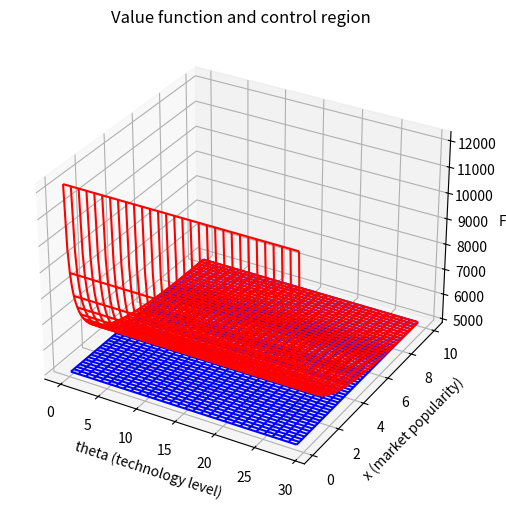
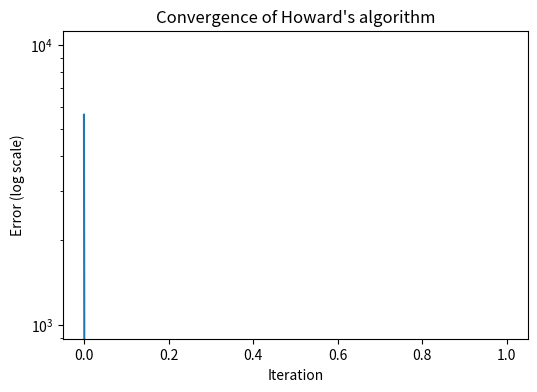
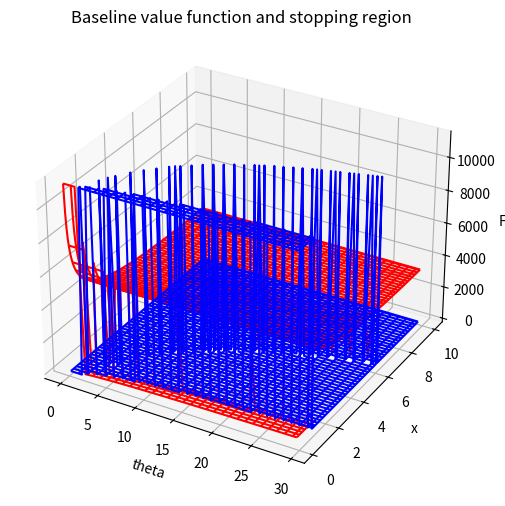
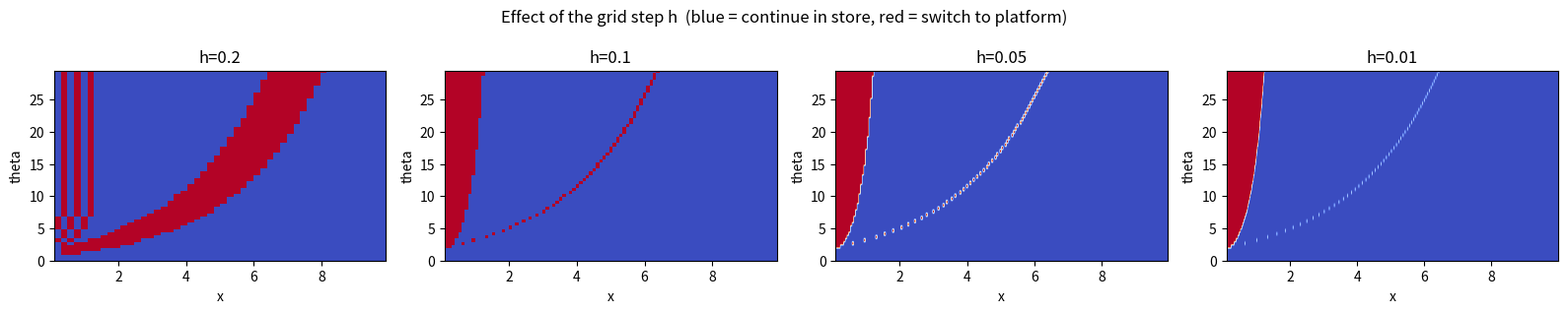
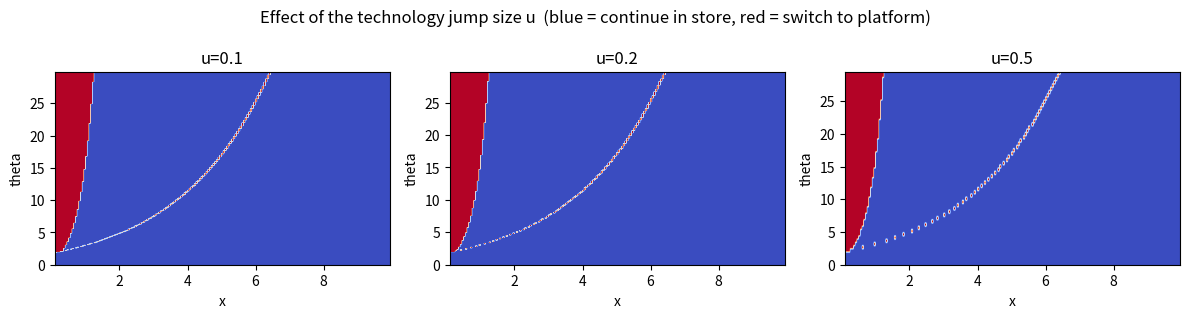
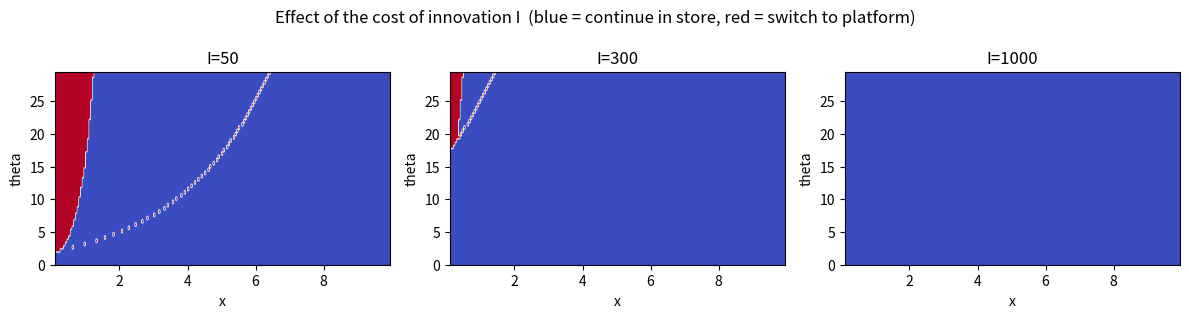
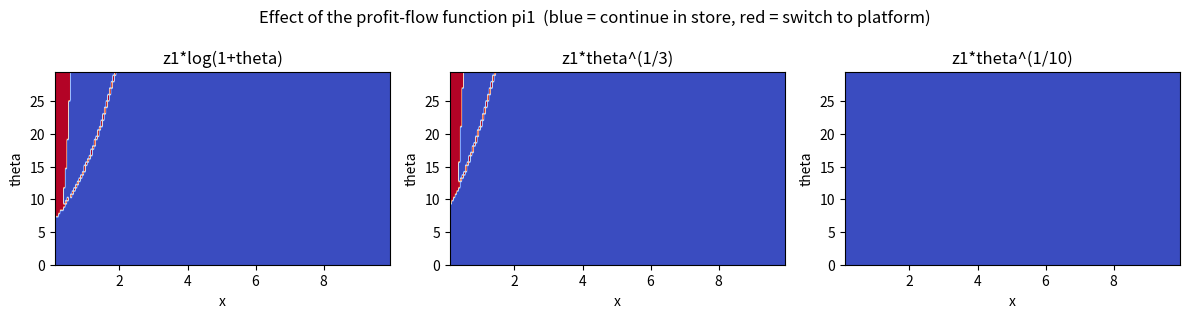
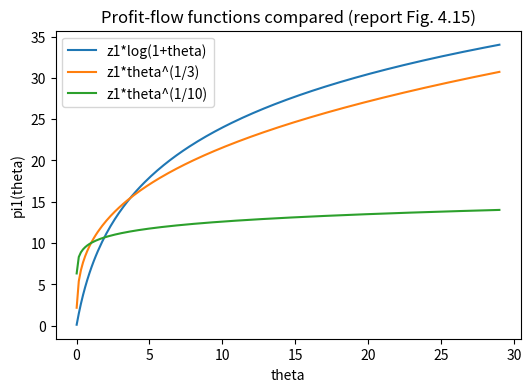

Python code for these plots, in order:
from mpl_toolkits import mplot3d
import numpy as np
import matplotlib.pyplot as plt
from scipy import linalg
import pandas as pd
import time

%matplotlib inline

# --- market popularity grid x (report: X) ---
Xmax = 10
N = 99
step_x = Xmax / N
X = np.arange(0.1, Xmax, step_x)

# --- technology grid theta (report: Theta), step = jump size u ---
u = 1
Theta = np.arange(0, 30, u)
M = len(Theta)

# --- model parameters (report §3.2) ---
lam = 0.05     # Poisson jump rate of technology arrivals
I = 0          # cost of innovation (switching cost)
z0 = 50        # physical-store profit coefficient: pi0(x) = z0 * x
z1 = 10        # coefficient used in the profit-flow variants explored in the sensitivity section
beta = 1       # NOTE: unused, kept from the original notebook.
r = 0.1        # discount rate
alpha = -0.5   # drift of the declining physical-store market (alpha < 0)

# --- Howard's algorithm settings ---
eps = 1E-8     # convergence tolerance
kmax = 200     # max number of policy-iteration steps

def pi0(x):
    """Profit flow of the brick-and-mortar store at popularity x."""
    return z0 * x


def V(theta):
    """Value of switching to the online platform at technology level theta."""
    return np.sqrt(theta) / r - I

def build_Dx(N, X, step_x):
    """Upwind first-difference operator for d/dx (report matrix D_x)."""
    Dx = np.zeros((N, N))
    for j in range(N - 1):
        Dx[j, j], Dx[j + 1, j] = -X[j] / step_x, X[j] / step_x
    return Dx


def build_Dtheta(M):
    """Jump operator f(theta+u, x) - f(theta, x) (report matrix D_theta)."""
    Dth = np.zeros((M, M))
    for i in range(M - 1):
        Dth[i, i], Dth[i, i + 1] = -1, 1
    return Dth


Dx = build_Dx(N, X, step_x)
Dtheta = build_Dtheta(M)

# Profit flow matrix PI0[i, j] = pi0(X[j]), constant across theta rows.
PI0 = np.tile(pi0(X), (M, 1))

# Continuation-region value function: solve (r*I - lam*Dtheta) F - alpha*F*Dx = PI0.
F_continuation = linalg.solve_sylvester(r * np.eye(M) - lam * Dtheta, -alpha * Dx, PI0)

def howard_algorithm(F0, r, alpha, lam, Dx, Dtheta, PI0, V_theta, F_continuation,
                      kmax=200, eps=1e-8, switch_marker=5000):
    """
    Policy iteration solving  min{ r*F - [PI0 + L F],  F - V(theta) } = 0.

    Returns
    -------
    F : (M, N) ndarray - the value function.
    a : (M, N) ndarray - continuation/stopping indicator, for plotting only
        (`switch_marker` = continue in the store, 0 = switch to the platform).
    errors : list of per-iteration errors phi(F^k, F^{k+1}).
    """
    F = F0.copy()
    errors = []
    for _ in range(kmax):
        G = r * F - (alpha * F.dot(Dx) + lam * Dtheta.dot(F) + PI0)
        continue_here = G < (F - V_theta[:, None])
        a = np.where(continue_here, switch_marker, 0.0)
        F1 = np.where(continue_here, F_continuation, V_theta[:, None])

        error = np.sqrt(np.sum((F1 - F) ** 2)) / np.sqrt(F.size)
        errors.append(error)
        F = F1
        if error <= eps:
            break
    return F, a, errors


F0 = 100 * np.ones((M, N))
V_theta = V(Theta)

F, a, errors = howard_algorithm(F0, r, alpha, lam, Dx, Dtheta, PI0, V_theta, F_continuation,
                                 kmax=kmax, eps=eps)
print(f"Converged in {len(errors)} iteration(s), final error = {errors[-1]:.2e}")

# Benchmark: original nested-loop update vs. the vectorized update, same inputs, same result.
kmax_bench = 5

F_bench = F0.copy()
t0 = time.time()
k = 0
error = np.inf
while k < kmax_bench and error > eps:
    a_loop = np.zeros((M, N))
    for i in range(M):
        for j in range(N):
            if (r * F_bench[i][j] - (alpha * np.dot(F_bench, Dx) + lam * np.dot(Dtheta, F_bench) + PI0)[i][j]) < F_bench[i][j] - V(Theta[i]):
                a_loop[i][j] = 5000
    F1_loop = np.zeros((M, N))
    for i in range(M):
        for j in range(N):
            F1_loop[i][j] = F_continuation[i][j] if a_loop[i][j] != 0 else V(Theta[i])
    error = np.sqrt(np.sum((F1_loop - F_bench) ** 2)) / np.sqrt(N * M)
    F_bench = F1_loop
    k += 1
t_loop = time.time() - t0

F_bench = F0.copy()
t0 = time.time()
k = 0
error = np.inf
while k < kmax_bench and error > eps:
    G = r * F_bench - (alpha * F_bench.dot(Dx) + lam * Dtheta.dot(F_bench) + PI0)
    continue_here = G < (F_bench - V_theta[:, None])
    F1_vec = np.where(continue_here, F_continuation, V_theta[:, None])
    error = np.sqrt(np.sum((F1_vec - F_bench) ** 2)) / np.sqrt(N * M)
    F_bench = F1_vec
    k += 1
t_vec = time.time() - t0

print(f"original nested loops : {k} iteration(s) in {t_loop:.3f}s  ({t_loop / k * 1000:.1f} ms/iteration)")
print(f"vectorized             : {k} iteration(s) in {t_vec:.4f}s  ({t_vec / k * 1000:.3f} ms/iteration)")
print(f"speedup: {t_loop / max(t_vec, 1e-9):.0f}x")
print("results identical:", np.allclose(F1_loop, F1_vec))

Xg, Thetag = np.meshgrid(X, Theta)

fig = plt.figure(figsize=(8, 6))
ax = fig.add_subplot(111, projection="3d")
ax.plot_wireframe(Thetag, Xg, F, color="r", label="Value function F")
ax.plot_wireframe(Thetag, Xg, a, color="b", label="Control / stopping region")
ax.set_xlabel("theta (technology level)")
ax.set_ylabel("x (market popularity)")
ax.set_zlabel("F")
ax.set_title("Value function and control region")
plt.show()

plt.figure(figsize=(6, 4))
plt.plot(errors)
plt.yscale("log")
plt.xlabel("Iteration")
plt.ylabel("Error (log scale)")
plt.title("Convergence of Howard's algorithm")
plt.show()

def solve_model(h=0.05, u=0.5, lam=0.1, I=50.0, r=0.15, alpha=-0.5, z0=50, pi1=None,
                 Xmax=10, theta_max=30, kmax=400, eps=1e-8):
    """
    Build the grids/operators for the given parameters and run Howard's algorithm.

    pi1 : callable, the online-platform profit-flow function of theta. Defaults to sqrt(theta).

    Returns a dict with the value function F, a boolean `switch_region` (True where it's
    optimal to have already switched to the platform), the grids, the error history, whether
    it converged within kmax iterations, and the elapsed time.
    """
    N = int(round(Xmax / h))
    step_x = Xmax / N
    X = np.arange(0.1, Xmax, step_x)
    N = len(X)
    Theta = np.arange(0, theta_max, u)
    M = len(Theta)

    def pi0(x):
        return z0 * x

    if pi1 is None:
        pi1 = lambda th: np.sqrt(th)

    def V(th):
        return pi1(th) / r - I

    Dx = build_Dx(N, X, step_x)
    Dtheta = build_Dtheta(M)
    PI0 = np.tile(pi0(X), (M, 1))
    F_continuation = linalg.solve_sylvester(r * np.eye(M) - lam * Dtheta, -alpha * Dx, PI0)
    V_theta = V(Theta)

    F = 100 * np.ones((M, N))
    errors = []
    t0 = time.time()
    converged = False
    for _ in range(kmax):
        G = r * F - (alpha * F.dot(Dx) + lam * Dtheta.dot(F) + PI0)
        continue_here = G < (F - V_theta[:, None])
        F1 = np.where(continue_here, F_continuation, V_theta[:, None])
        error = np.sqrt(np.sum((F1 - F) ** 2)) / np.sqrt(F.size)
        errors.append(error)
        F = F1
        if error <= eps:
            converged = True
            break
    elapsed = time.time() - t0
    switch_region = ~continue_here
    return dict(F=F, switch_region=switch_region, X=X, Theta=Theta, errors=errors,
                iterations=len(errors), elapsed=elapsed, converged=converged, N=N, M=M)


results_log = []


def log_result(experiment, parameter, res):
    """Append one row of quantitative results to the shared results_log."""
    results_log.append(dict(
        experiment=experiment,
        parameter=parameter,
        grid=f'{res["M"]}x{res["N"]}',
        iterations=res["iterations"],
        converged=res["converged"],
        runtime_s=round(res["elapsed"], 4),
        stopping_region_frac=round(float(np.mean(res["switch_region"])), 3),
    ))


def plot_switch_regions(results, labels, title):
    """2-D heatmap of the switch region for each result, side by side (fast to render)."""
    fig, axes = plt.subplots(1, len(results), figsize=(4 * len(results), 3.2))
    if len(results) == 1:
        axes = [axes]
    for ax, res, label in zip(axes, results, labels):
        ax.imshow(res["switch_region"].astype(float), origin="lower", aspect="auto",
                  extent=[res["X"][0], res["X"][-1], res["Theta"][0], res["Theta"][-1]],
                  cmap="coolwarm", vmin=0, vmax=1)
        ax.set_title(label)
        ax.set_xlabel("x")
        ax.set_ylabel("theta")
    fig.suptitle(f"{title}  (blue = continue in store, red = switch to platform)")
    fig.tight_layout()
    plt.show()


z1 = 10
pi1_baseline = lambda th: 2 * z1 * np.log(1 + th)

baseline = solve_model(h=0.05, u=0.5, lam=0.1, I=50, r=0.15, alpha=-0.5, pi1=pi1_baseline)
log_result("baseline", "h=0.05, u=0.5, I=50", baseline)

Xg, Thetag = np.meshgrid(baseline["X"], baseline["Theta"])
fig = plt.figure(figsize=(8, 6))
ax = fig.add_subplot(111, projection="3d")
ax.plot_wireframe(Thetag, Xg, baseline["F"], color="r")
ax.plot_wireframe(Thetag, Xg, baseline["switch_region"].astype(float) * baseline["F"].max(), color="b")
ax.set_xlabel("theta")
ax.set_ylabel("x")
ax.set_zlabel("F")
ax.set_title("Baseline value function and stopping region")
plt.show()

print(f'{baseline["iterations"]} iterations, {baseline["elapsed"]:.3f}s, '
      f'stopping region = {np.mean(baseline["switch_region"]):.1%} of the grid')

h_values = [0.2, 0.1, 0.05, 0.01]
h_results = [solve_model(h=h, u=0.5, lam=0.1, I=50, r=0.15, alpha=-0.5, pi1=pi1_baseline, kmax=400)
             for h in h_values]
for h, res in zip(h_values, h_results):
    log_result("grid step h", h, res)

plot_switch_regions(h_results, [f"h={h}" for h in h_values], "Effect of the grid step h")
for h, res in zip(h_values, h_results):
    status = "converged" if res["converged"] else "did NOT converge (hit kmax)"
    print(f'h={h:<5} grid={res["M"]}x{res["N"]:<5} {status:<28} {res["iterations"]:>4} iters, {res["elapsed"]:.3f}s')

u_values = [0.1, 0.2, 0.5]
u_results = [solve_model(h=0.05, u=uu, lam=0.1, I=50, r=0.15, alpha=-0.5, pi1=pi1_baseline, kmax=400)
             for uu in u_values]
for uu, res in zip(u_values, u_results):
    log_result("jump size u", uu, res)

plot_switch_regions(u_results, [f"u={uu}" for uu in u_values], "Effect of the technology jump size u")
for uu, res in zip(u_values, u_results):
    print(f'u={uu:<5} grid={res["M"]}x{res["N"]:<5} stopping region = {np.mean(res["switch_region"]):.1%}')

I_values = [50, 300, 1000]
I_results = [solve_model(h=0.05, u=0.5, lam=0.1, I=II, r=0.15, alpha=-0.5, pi1=pi1_baseline, kmax=400)
             for II in I_values]
for II, res in zip(I_values, I_results):
    log_result("cost of innovation I", II, res)

plot_switch_regions(I_results, [f"I={II}" for II in I_values], "Effect of the cost of innovation I")
for II, res in zip(I_values, I_results):
    print(f'I={II:<5} stopping region = {np.mean(res["switch_region"]):.1%} of the grid')

pi1_variants = {
    "z1*log(1+theta)": lambda th: z1 * np.log(1 + th),
    "z1*theta^(1/3)": lambda th: z1 * np.cbrt(th),
    "z1*theta^(1/10)": lambda th: z1 * np.power(th, 0.1),
}
pi1_results = [solve_model(h=0.05, u=0.5, lam=0.1, I=50, r=0.15, alpha=-0.5, pi1=f, kmax=400)
               for f in pi1_variants.values()]
for name, res in zip(pi1_variants.keys(), pi1_results):
    log_result("profit-flow function pi1", name, res)

plot_switch_regions(pi1_results, list(pi1_variants.keys()), "Effect of the profit-flow function pi1")

theta_line = np.linspace(0.01, 29, 200)
plt.figure(figsize=(6, 4))
for name, f in pi1_variants.items():
    plt.plot(theta_line, f(theta_line), label=name)
plt.xlabel("theta")
plt.ylabel("pi1(theta)")
plt.title("Profit-flow functions compared (report Fig. 4.15)")
plt.legend()
plt.show()

for name, res in zip(pi1_variants.keys(), pi1_results):
    print(f'{name:<20} stopping region = {np.mean(res["switch_region"]):.1%} of the grid')

results_df = pd.DataFrame(results_log)
results_df
